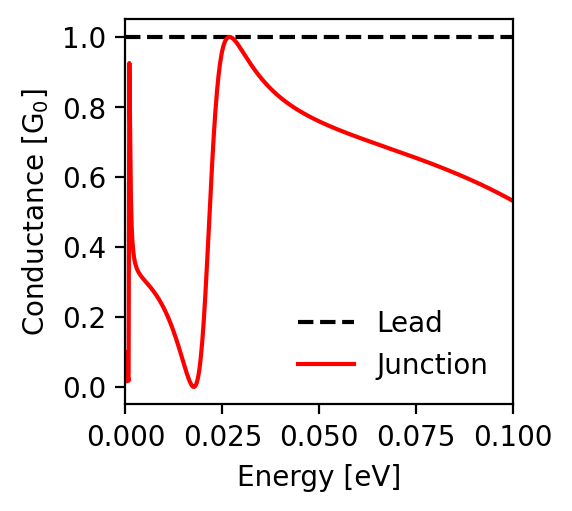

The table this chart was drawn from, first rows:
energy; conductance_lead; conductance_junction
-0.1; 1.0; 0.532
-0.0998; 1.0; 0.533
-0.0996; 1.0; 0.534
-0.0994; 1.0; 0.535
-0.0992; 1.0; 0.536
-0.099; 1.0; 0.538
-0.0988; 1.0; 0.539
-0.0986; 1.0; 0.54
-0.0984; 1.0; 0.541
-0.0982; 1.0; 0.542
-0.098; 1.0; 0.544
-0.0978; 1.0; 0.545
-0.0976; 1.0; 0.546
-0.0974; 1.0; 0.547
-0.0972; 1.0; 0.548
-0.097; 1.0; 0.549
-0.0968; 1.0; 0.551
-0.0966; 1.0; 0.552
-0.0964; 1.0; 0.553
-0.0962; 1.0; 0.554
-0.096; 1.0; 0.555
-0.0958; 1.0; 0.556
-0.0956; 1.0; 0.557
-0.0954; 1.0; 0.559
-0.0952; 1.0; 0.56
-0.095; 1.0; 0.561
-0.0948; 1.0; 0.562
-0.0946; 1.0; 0.563
-0.0944; 1.0; 0.564
-0.0942; 1.0; 0.565
-0.094; 1.0; 0.566
-0.0938; 1.0; 0.567
-0.0936; 1.0; 0.568
-0.0934; 1.0; 0.57
-0.0932; 1.0; 0.571
-0.093; 1.0; 0.572
-0.0928; 1.0; 0.573
-0.0926; 1.0; 0.574
-0.0924; 1.0; 0.575
-0.0922; 1.0; 0.576
-0.092; 1.0; 0.577
-0.0918; 1.0; 0.578
-0.0916; 1.0; 0.579
-0.0914; 1.0; 0.58
-0.0912; 1.0; 0.581
-0.091; 1.0; 0.582
-0.0908; 1.0; 0.583
-0.0906; 1.0; 0.584
-0.0904; 1.0; 0.585
-0.0902; 1.0; 0.586
-0.09; 1.0; 0.587
-0.0898; 1.0; 0.588
-0.0896; 1.0; 0.589
-0.0894; 1.0; 0.59
-0.0892; 1.0; 0.591
-0.089; 1.0; 0.592
-0.0888; 1.0; 0.593
-0.0886; 1.0; 0.594
-0.0884; 1.0; 0.595
-0.0882; 1.0; 0.596
... 941 more rows
